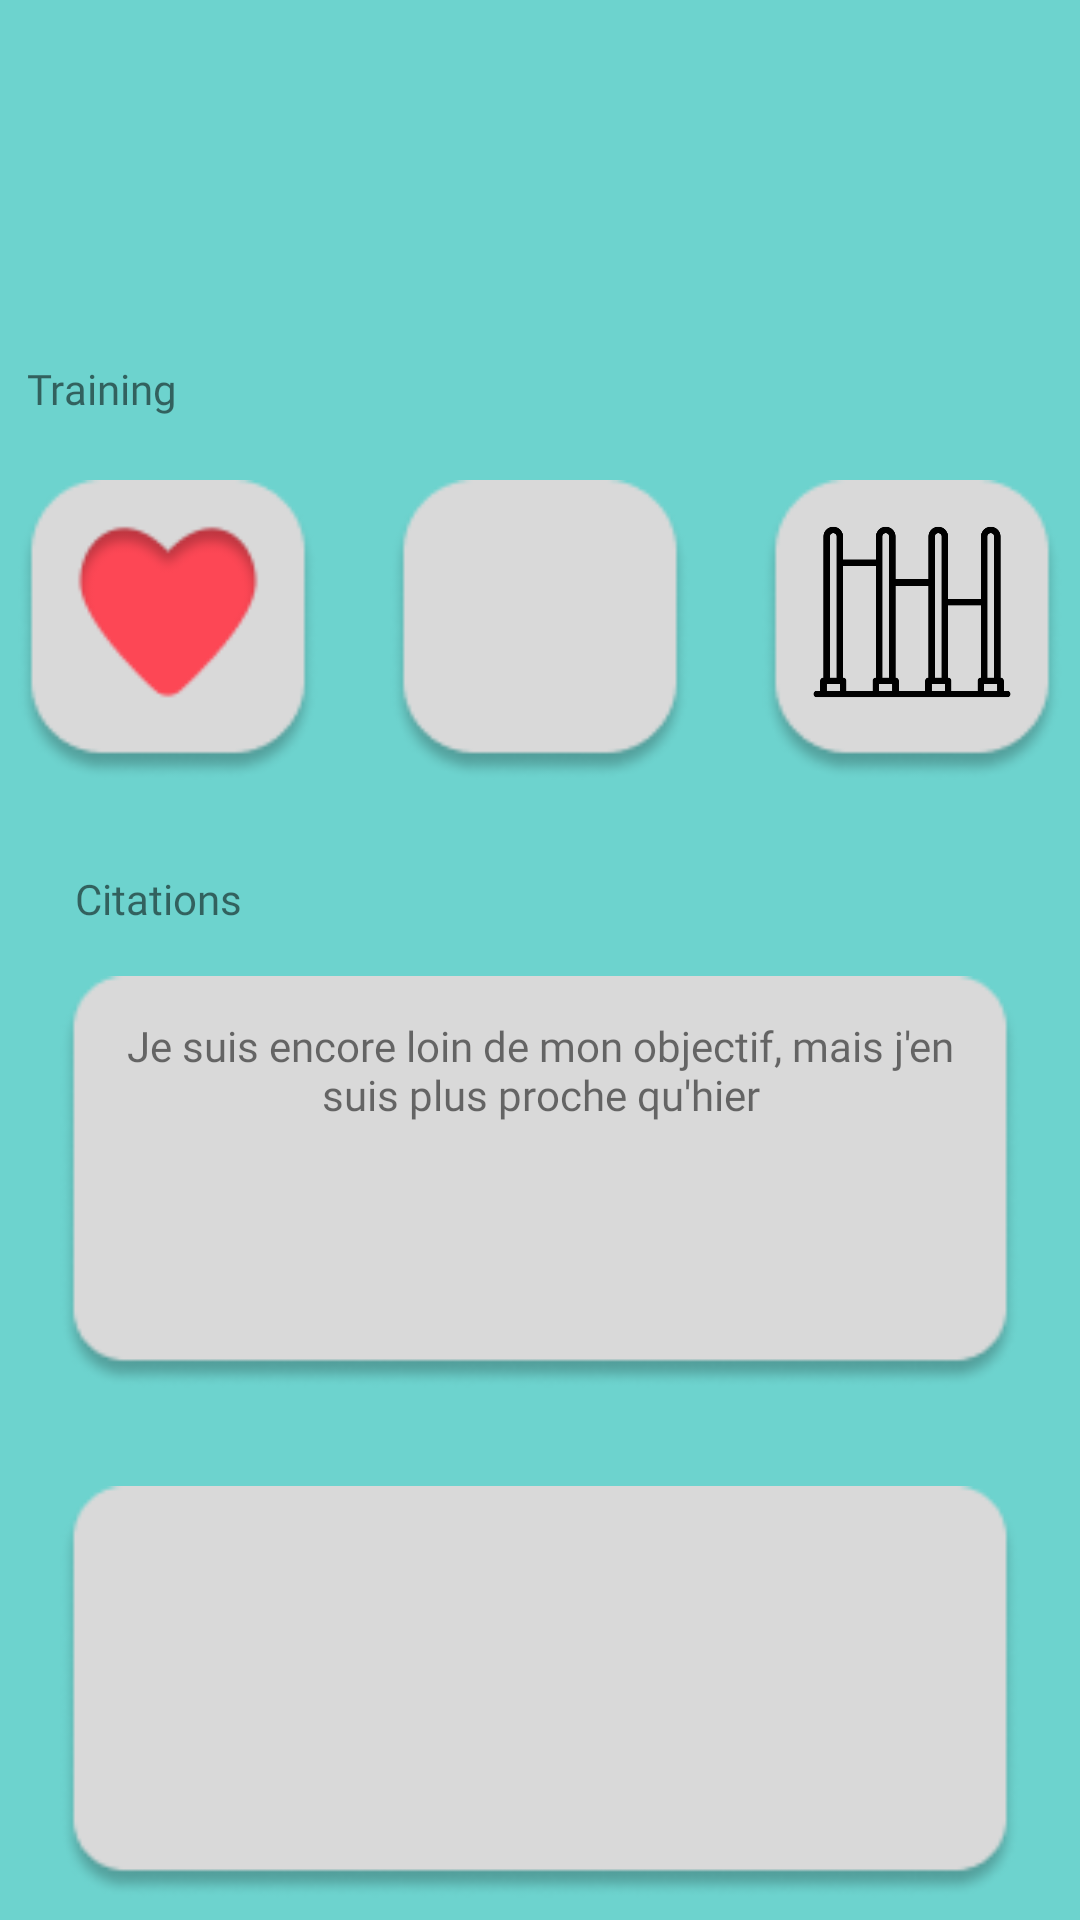

Layout XML and referenced resources for this Android screen:
<!-- AndroidManifest.xml: application theme Theme.Design.Light.NoActionBar -->
<!-- res/layout/fragment_main_fragment.xml -->
<?xml version="1.0" encoding="utf-8"?>
<RelativeLayout xmlns:android="http://schemas.android.com/apk/res/android"
    xmlns:app="http://schemas.android.com/apk/res-auto"
    xmlns:tools="http://schemas.android.com/tools"
    android:layout_width="match_parent"
    android:layout_height="match_parent"
    tools:context=".MainActivity"
    android:background="#6DD3CE">


    <TextView
        android:id="@+id/Home_training_text"
        android:layout_width="wrap_content"
        android:layout_height="wrap_content"
        android:layout_alignStart="@+id/Home_training_case1_image"
        android:layout_marginStart="3dp"
        android:layout_marginLeft="55sp"
        android:layout_marginTop="120dp"
        android:fontFamily="@font/extra_bold"
        android:text="Training" />


    <ImageView
        android:id="@+id/Home_training_case1_image"
        android:layout_width="100dp"
        android:layout_height="100dp"
        android:layout_alignTop="@+id/Home_training_case2_image"
        android:layout_marginStart="-10dp"
        android:layout_marginTop="0dp"
        android:layout_marginEnd="24dp"
        android:layout_toStartOf="@+id/Home_training_case2_image"
        android:src="@drawable/home_training_case_image" />

    <ImageView
        android:id="@+id/Home_training_activity1_image"
        android:layout_width="70dp"
        android:layout_height="70dp"

        android:layout_alignStart="@+id/Home_training_case1_image"
        android:layout_alignTop="@+id/Home_training_case1_image"
        android:layout_marginStart="15dp"
        android:layout_marginTop="9dp"
        android:src="@drawable/icon_like" />

    <ImageView
        android:id="@+id/Home_training_case2_image"
        android:layout_width="100dp"
        android:layout_height="100dp"
        android:layout_centerHorizontal="true"
        android:src="@drawable/home_training_case_image"
        android:layout_marginTop="160dp"/>

    <ImageView
        android:id="@+id/Home_training_activity2_image"
        android:layout_width="70dp"
        android:layout_height="70dp"
        android:layout_alignStart="@+id/Home_training_case2_image"
        android:layout_alignTop="@+id/Home_training_case2_image"
        android:layout_marginStart="15dp"
        android:layout_marginTop="9dp"
        android:src="@drawable/icon_haltere" />

    <ImageView
        android:id="@+id/Home_training_case3_image"
        android:layout_width="100dp"
        android:layout_height="100dp"
        android:layout_alignTop="@+id/Home_training_case2_image"
        android:layout_marginStart="24dp"
        android:layout_marginTop="0dp"
        android:layout_toEndOf="@+id/Home_training_case2_image"
        android:src="@drawable/home_training_case_image" />

    <ImageView
        android:id="@+id/Home_training_activity3_image"
        android:layout_width="70dp"
        android:layout_height="70dp"
        android:layout_alignStart="@+id/Home_training_case3_image"
        android:layout_alignTop="@+id/Home_training_case3_image"
        android:layout_marginStart="15dp"
        android:layout_marginTop="9dp"
        android:src="@drawable/icon_traction" />

    <TextView
        android:id="@+id/Home_citations_title_text"
        android:layout_width="wrap_content"
        android:layout_height="wrap_content"
        android:layout_below="@+id/Home_training_case1_image"
        android:layout_alignStart="@+id/Home_citations_case_image"
        android:layout_marginStart="5dp"
        android:layout_marginTop="30dp"
        android:fontFamily="@font/extra_bold"
        android:text="Citations" />

    <ImageView
        android:id="@+id/Home_citations_all_image"
        android:layout_width="16dp"
        android:layout_height="16dp"
        android:layout_below="@+id/Home_training_case1_image"
        android:layout_alignEnd="@+id/Home_citations_case_image"
        android:layout_marginStart="0dp"
        android:layout_marginTop="30dp"
        android:layout_marginEnd="5dp"
        android:layout_toEndOf="@+id/Home_citations_content_text"
        android:fontFamily="@font/extra_bold"
        android:src="@drawable/general_develop_all" />

    <ImageView
        android:id="@+id/Home_citations_case_image"
        android:layout_width="320dp"
        android:layout_height="150dp"
        android:layout_below="@+id/Home_training_case2_image"
        android:layout_centerHorizontal="true"
        android:layout_marginStart="-7dp"
        android:layout_marginTop="59dp"
        android:src="@drawable/home_citation_case_image" />

    <TextView
        android:id="@+id/Home_citations_content_text"
        android:layout_width="278dp"
        android:layout_height="100dp"
        android:textAlignment="center"
        android:layout_centerHorizontal="true"
        android:layout_alignTop="@+id/Home_citations_case_image"
        android:layout_marginTop="20dp"
        android:fontFamily="@font/open_sans_bold"
        android:text="Je suis encore loin de mon objectif, mais j'en suis plus proche qu'hier" />



    <ImageView
        android:id="@+id/Home_graph_case_image"
        android:layout_width="320dp"
        android:layout_height="150dp"
        android:layout_below="@+id/Home_citations_case_image"
        android:layout_alignStart="@+id/Home_citations_case_image"
        android:layout_marginTop="20dp"
        android:src="@drawable/home_citation_case_image" />



</RelativeLayout>
<!-- resources referenced by this layout -->
<resources>
  <!-- drawable home_citation_case_image: png bitmap (drawable-hdpi, 4076 bytes) -->
  <!-- drawable home_training_case_image: png bitmap (drawable-mdpi, 2858 bytes) -->
  <!-- drawable icon_like: png bitmap (drawable-xxhdpi, 2358 bytes) -->
  <!-- drawable icon_traction: png bitmap (drawable-v24, 3331 bytes) -->
</resources>
